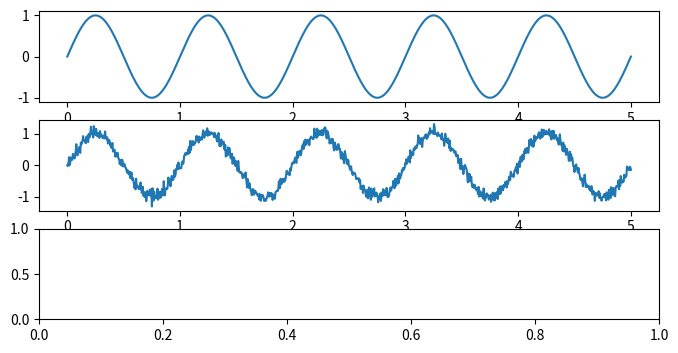

This chart was generated by the following Python code: (Note: this script raises an exception after producing the figure.)
import scipy as sp
import numpy as np
import matplotlib.pyplot as plt

t = np.linspace(0, 5, 1000)
clean_signal = np.sin(2*np.pi*1*t) # 1 Hz
noise = np.random.normal(0, 0.1, len(t))
noisy_signal = clean_signal + noise

cutoff = 0.5
fs = 100
RC = 1/(cutoff*2*np.pi)
a = fs/(fs+RC)
b = RC/(fs+RC)

filtered_signal = [a*noisy_signal[i]+b*noisy_signal[i-1] for i in range(len(noisy_signal[1:]))]

fig, axs = plt.subplots(3, 1, figsize=(8, 4))
axs[0].plot(t, clean_signal, label='Clean Signal')
axs[1].plot(t, noisy_signal, label='Noisy Signal')
axs[0].plot(t, filtered_signal, label='Filtered Signal')

